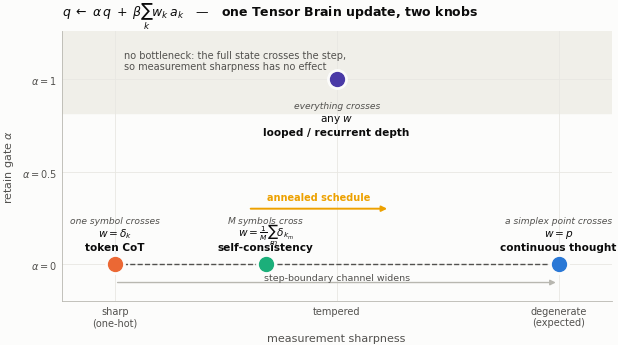

Write the Python code that produced this figure.
"""Figures for the measurement chain-of-thought report.

Each function consumes one JSON payload written by ``run_experiment`` and emits a
PDF into ``output/measurement_cot/figures``. Series colours are taken in fixed
slot order from a validated categorical palette, every multi-series panel is
direct-labelled as well as legended, and no panel uses two y-scales.
"""

from __future__ import annotations

import json
from collections import defaultdict
from pathlib import Path

import matplotlib as mpl
import numpy as np

mpl.use("Agg")
import matplotlib.pyplot as plt  # noqa: E402
from matplotlib.lines import Line2D  # noqa: E402

OUTPUT = Path("output/measurement_cot")
FIGURES = OUTPUT / "figures"

# Validated categorical slots, assigned in fixed order and never cycled.
BLUE, ORANGE, AQUA, YELLOW, VIOLET = "#2a78d6", "#eb6834", "#1baf7a", "#eda100", "#4a3aa7"
INK, INK_2, MUTED = "#0b0b0b", "#52514e", "#b8b7b0"
SURFACE = "#fcfcfb"

mpl.rcParams.update(
    {
        "figure.facecolor": SURFACE,
        "axes.facecolor": SURFACE,
        "savefig.facecolor": SURFACE,
        "font.family": "sans-serif",
        "font.sans-serif": ["Helvetica Neue", "Helvetica", "Arial", "DejaVu Sans"],
        "font.size": 8,
        "axes.labelsize": 8,
        "axes.titlesize": 8.5,
        "axes.titleweight": "bold",
        "axes.labelcolor": INK_2,
        "axes.edgecolor": MUTED,
        "axes.linewidth": 0.6,
        "axes.spines.top": False,
        "axes.spines.right": False,
        "xtick.color": INK_2,
        "ytick.color": INK_2,
        "xtick.labelsize": 7,
        "ytick.labelsize": 7,
        "legend.fontsize": 7,
        "legend.frameon": False,
        "lines.linewidth": 1.6,
        "grid.color": "#e8e7e2",
        "grid.linewidth": 0.6,
        "savefig.bbox": "tight",
        "savefig.pad_inches": 0.02,
        "pdf.fonttype": 42,
    }
)

# Display names, ordered from the narrowest step-boundary channel to the widest.
CONDITION_ORDER = [
    "none",
    "pause",
    "sample-M1",
    "argmax",
    "sample-M2",
    "sample-M4",
    "sample-M8",
    "sample-M16",
    "expected-t0.5",
    "expected",
    "expected-t2",
]
CONDITION_LABEL = {
    "none": "no feedback",
    "pause": "pause vector",
    "sample-M1": "sample $M{=}1$",
    "sample-M2": "sample $M{=}2$",
    "sample-M4": "sample $M{=}4$",
    "sample-M8": "sample $M{=}8$",
    "sample-M16": "sample $M{=}16$",
    "argmax": "argmax",
    "expected-t0.5": r"expected $\tau{=}0.5$",
    "expected": "expected",
    "expected-t2": r"expected $\tau{=}2$",
}


def _load(name: str) -> dict:
    return json.loads((OUTPUT / name).read_text())


def _grid(ax, axis: str = "y") -> None:
    ax.grid(True, axis=axis, zorder=0)
    ax.set_axisbelow(True)


def _aggregate(records, key_fields, value="test_accuracy"):
    """Mean and standard deviation over seeds for each key."""

    buckets = defaultdict(list)
    for record in records:
        buckets[tuple(record[f] for f in key_fields)].append(record[value])
    return {k: (float(np.mean(v)), float(np.std(v)), len(v)) for k, v in buckets.items()}


def figure_plane(name: str = "plane.json") -> Path:
    """Accuracy across the retain gate and the collapse mode."""

    payload = _load(name)
    records = payload["records"]
    stats = _aggregate(records, ["retain_gate", "condition"])
    retains = sorted({r["retain_gate"] for r in records})
    conditions = [c for c in CONDITION_ORDER if any(r["condition"] == c for r in records)]

    matrix = np.full((len(conditions), len(retains)), np.nan)
    for i, condition in enumerate(conditions):
        for j, retain in enumerate(retains):
            if (retain, condition) in stats:
                matrix[i, j] = stats[(retain, condition)][0]

    fig, axes = plt.subplots(
        1, 2, figsize=(7.1, 3.3), gridspec_kw={"width_ratios": [1.25, 1.0], "wspace": 0.42}
    )

    ax = axes[0]
    # Sequential magnitude: one hue, light to dark.
    cmap = mpl.colors.LinearSegmentedColormap.from_list("blues", ["#eef4fc", BLUE, "#12325c"])
    image = ax.imshow(matrix, cmap=cmap, vmin=0.45, vmax=1.0, aspect="auto")
    ax.set_xticks(range(len(retains)), [f"{r:g}" for r in retains])
    ax.set_yticks(range(len(conditions)), [CONDITION_LABEL[c] for c in conditions])
    ax.set_xlabel(r"retain gate $\alpha$")
    ax.set_title("Accuracy over the collapse dial", loc="left", color=INK)
    for i in range(len(conditions)):
        for j in range(len(retains)):
            if np.isnan(matrix[i, j]):
                continue
            ax.text(
                j, i, f"{matrix[i, j]:.2f}",
                ha="center", va="center", fontsize=6.2,
                color="white" if matrix[i, j] > 0.78 else INK,
            )
    ax.tick_params(length=0)
    for spine in ax.spines.values():
        spine.set_visible(False)
    bar = fig.colorbar(image, ax=ax, fraction=0.036, pad=0.02)
    bar.set_label("test accuracy", size=7, color=INK_2)
    bar.ax.tick_params(labelsize=6.5, length=0)
    bar.outline.set_visible(False)

    ax = axes[1]
    # Four near-identical condition curves would waste this panel. What the grid
    # actually shows is how fast the choice of collapse stops mattering, so plot
    # the spread across all conditions directly, on a log axis.
    spreads = []
    for retain in retains:
        means = [stats[(retain, c)][0] for c in conditions if (retain, c) in stats]
        spreads.append(max(means) - min(means))
    ax.plot(retains, spreads, color=BLUE, marker="o", markersize=5)
    for retain, spread in zip(retains, spreads, strict=True):
        ax.annotate(
            f"{spread:.3f}", (retain, spread), textcoords="offset points",
            xytext=(0, 7), fontsize=6.5, color=INK_2, ha="center",
        )
    ax.annotate(
        "", xy=(0.25, spreads[1] * 1.9), xytext=(0.0, spreads[0] * 0.55),
        arrowprops={"arrowstyle": "-|>", "color": ORANGE, "linewidth": 1.2,
                    "connectionstyle": "arc3,rad=-0.25"},
    )
    ax.text(
        0.30, spreads[0] * 0.30,
        f"retaining a quarter of the state\nshrinks the spread "
        f"{spreads[0] / max(spreads[1], 1e-9):.0f}$\\times$",
        fontsize=6.8, color=ORANGE,
    )
    _grid(ax)
    ax.set_yscale("log")
    ax.set_xlabel(r"retain gate $\alpha$")
    ax.set_ylabel("spread across all 11 collapse modes")
    ax.set_xlim(-0.05, 1.05)
    ax.set_title("How fast the choice stops mattering", loc="left", color=INK)
    return _save(fig, "plane")


def figure_channel(name: str = "plane.json") -> Path:
    """Accuracy against the number of Monte-Carlo draws at the bottleneck."""

    payload = _load(name)
    records = [r for r in payload["records"] if r["retain_gate"] == 0.0]
    stats = _aggregate(records, ["condition"])
    samples = [1, 2, 4, 8, 16]
    available = [m for m in samples if (f"sample-M{m}",) in stats]
    means = [stats[(f"sample-M{m}",)][0] for m in available]
    errors = [stats[(f"sample-M{m}",)][1] for m in available]

    fig, ax = plt.subplots(figsize=(3.5, 2.9))
    ax.errorbar(
        available, means, yerr=errors, color=BLUE, marker="o", markersize=4,
        capsize=2, elinewidth=0.8, label="sampled measurement",
    )
    if ("expected",) in stats:
        limit = stats[("expected",)][0]
        ax.axhline(limit, color=ORANGE, linewidth=1.4)
        ax.annotate(
            f"continuous limit  {limit:.2f}", (available[0], limit), textcoords="offset points",
            xytext=(2, 4), fontsize=6.8, color=ORANGE,
        )
    if ("argmax",) in stats:
        greedy = stats[("argmax",)][0]
        ax.axhline(greedy, color=AQUA, linewidth=1.0, linestyle="--")
        ax.annotate(
            f"argmax  {greedy:.2f}", (available[0], greedy), textcoords="offset points",
            xytext=(2, -9), fontsize=6.8, color=AQUA,
        )
    ax.axhline(0.5, color=MUTED, linewidth=0.8, linestyle=":")
    _grid(ax)
    ax.set_xscale("log", base=2)
    ax.set_xticks(available, [str(m) for m in available])
    ax.set_xlabel("measurement draws $M$ per step")
    ax.set_ylabel("test accuracy")
    ax.set_title(r"Widening the channel at $\alpha{=}0$", loc="left", color=INK)
    ax.legend(loc="lower right")
    return _save(fig, "channel")


def figure_mean_field(name: str = "analysis.json", tag: str = "alpha=0") -> Path:
    """Monte-Carlo convergence of sampled feedback to the exact expectation."""

    payload = _load(name)
    rows = payload[f"monte_carlo[{tag}]"]
    samples = np.array([r["samples"] for r in rows])
    distance = np.array([r["distance"] for r in rows])

    fig, ax = plt.subplots(figsize=(3.5, 2.9))
    ax.plot(samples, distance, color=BLUE, marker="o", markersize=4, label="measured distance")
    reference = distance[0] * samples**-0.5
    ax.plot(samples, reference, color=INK_2, linestyle="--", linewidth=1.0, label=r"$M^{-1/2}$")
    ax.annotate(
        r"$M^{-1/2}$", (samples[-1], reference[-1]), textcoords="offset points",
        xytext=(3, -2), fontsize=6.8, color=INK_2,
    )
    _grid(ax)
    ax.set_xscale("log", base=2)
    ax.set_yscale("log")
    ax.set_xlabel("measurement draws $M$")
    ax.set_ylabel(r"$\|\hat{f}_M - \mathbb{E}_p[a]\|$")
    ax.set_title("Discrete measurement is a Monte-Carlo\nestimate of continuous feedback",
                 loc="left", color=INK)
    ax.legend(loc="upper right")
    return _save(fig, "mean_field")


def figure_jensen(name: str = "analysis.json", tag: str = "alpha=0") -> Path:
    """The gap between evolving the mean and averaging the evolved states."""

    payload = _load(name)
    gate_rows = payload[f"jensen[{tag}]"]
    entropy_rows = payload[f"jensen_by_entropy[{tag}]"]
    temperature_rows = payload.get(f"jensen_by_temperature[{tag}]", [])

    fig, axes = plt.subplots(1, 3, figsize=(7.1, 2.7), gridspec_kw={"wspace": 0.40})

    ax = axes[0]
    beta = np.array([r["feedback_gate"] for r in gate_rows])
    gap = np.array([r["gap"] for r in gate_rows])
    ax.plot(beta, gap, color=BLUE, marker="o", markersize=4, label="measured")
    reference = gap[0] * (beta / beta[0]) ** 2
    ax.plot(beta, reference, color=INK_2, linestyle="--", linewidth=1.0, label=r"$\beta^{2}$")
    _grid(ax)
    ax.set_xscale("log")
    ax.set_yscale("log")
    ax.set_xticks(beta, [f"{b:g}" for b in beta])
    ax.minorticks_off()
    ax.set_xlabel(r"feedback gate $\beta$")
    ax.set_ylabel(r"$\|\Phi(\bar q)-\mathbb{E}[\Phi(q)]\|$")
    ax.set_title("(a) the $\\beta^{2}$ law", loc="left", color=INK)
    ax.legend(loc="upper left")

    ax = axes[1]
    if temperature_rows:
        spread = np.array([r["spread"] for r in temperature_rows])
        gap_t = np.array([r["gap"] for r in temperature_rows])
        ax.plot(spread, gap_t, color=BLUE, marker="o", markersize=4)
        # Where the trained chain actually sits: the whole cross-section of its own
        # steps occupies a narrow, saturated band at the right-hand edge.
        observed = np.array([r["spread"] for r in entropy_rows])
        ax.axvspan(observed.min(), observed.max(), color="#f0efe9", zorder=0)
        ax.annotate(
            "the chain's own\noperating range",
            (float(observed.mean()), float(gap_t.max())),
            textcoords="offset points", xytext=(-64, -6), fontsize=6.4, color=INK_2,
        )
    _grid(ax)
    ax.set_xlabel(r"candidate spread $\mathrm{tr}\,\mathrm{Cov}_p[a]$")
    ax.set_ylabel(r"$\|\Phi(\bar q)-\mathbb{E}[\Phi(q)]\|$")
    ax.set_title("(b) falls as belief sharpens", loc="left", color=INK)

    ax = axes[2]
    entropy = np.array([r["entropy"] for r in entropy_rows])
    gap_e = np.array([r["gap"] for r in entropy_rows])
    ax.plot(entropy, gap_e, color=ORANGE, marker="o", markersize=4)
    ax.set_ylim(0, max(gap_e) * 1.6)
    _grid(ax)
    ax.set_xlabel("index entropy at the step (nats)")
    ax.set_ylabel(r"$\|\Phi(\bar q)-\mathbb{E}[\Phi(q)]\|$")
    ax.set_title("(c) but flat across its own steps", loc="left", color=INK)
    return _save(fig, "jensen")


def figure_frontier(name: str = "analysis.json", tag: str = "alpha=0") -> Path:
    """Frontier mass held by a continuous and a discrete chain, hop by hop."""

    payload = _load(name)
    soft = payload[f"steps[{tag}]"]
    hard = payload[f"steps-discrete[{tag}]"]
    hops = [r["hop"] for r in soft]

    fig, axes = plt.subplots(1, 2, figsize=(7.1, 2.9), gridspec_kw={"wspace": 0.32})

    ax = axes[0]
    width = 0.36
    positions = np.arange(len(hops))
    for offset, rows, colour, label in (
        (-width / 2 - 0.01, soft, BLUE, "continuous"),
        (+width / 2 + 0.01, hard, ORANGE, "discrete (argmax)"),
    ):
        values = [r["frontier_mass"] for r in rows]
        ax.bar(positions + offset, values, width, color=colour, label=label, zorder=2)
        for x, v in zip(positions + offset, values, strict=True):
            ax.text(x, v + 0.015, f"{v:.2f}", ha="center", fontsize=6.2, color=INK_2)
    chance = [r["frontier_chance"] for r in soft]
    ax.plot(positions, chance, color=INK_2, linestyle=":", linewidth=1.0, marker="_", markersize=8)
    ax.annotate(
        "chance", (positions[-1], chance[-1]), textcoords="offset points",
        xytext=(4, -2), fontsize=6.5, color=INK_2,
    )
    _grid(ax)
    ax.set_xticks(positions, [str(h) for h in hops])
    ax.set_xlabel("reasoning step")
    ax.set_ylabel("probability mass on the true frontier")
    ax.set_ylim(0, 1.0)
    ax.set_title("The superposition is readable at every step", loc="left", color=INK)
    ax.legend(loc="upper left")

    ax = axes[1]
    # Lift over chance, not e^H: the effective-alternatives measure is dominated by
    # the near-zero tail of a 64-way distribution and says little about whether the
    # right nodes are the ones being held.
    for rows, colour, label in ((soft, BLUE, "continuous"), (hard, ORANGE, "discrete (argmax)")):
        lift = [r["frontier_mass"] / max(r["frontier_chance"], 1e-9) for r in rows]
        ax.plot(
            [r["hop"] for r in rows], lift, color=colour, marker="o", markersize=4, label=label,
        )
        ax.annotate(
            f"{lift[-1]:.1f}$\\times$", ([r["hop"] for r in rows][-1], lift[-1]),
            textcoords="offset points", xytext=(4, -1), fontsize=6.5, color=INK_2,
        )
    ax.axhline(1.0, color=MUTED, linewidth=0.8, linestyle=":")
    ax.text(hops[-1], 1.35, "chance", fontsize=6.5, color=INK_2, ha="right")
    twin = ax.twiny()
    twin.set_xticks([])
    twin.set_xlabel(
        "true frontier size:  "
        + "   ".join(f"{r['frontier_size']:.1f}" for r in soft),
        fontsize=6.8, color=INK_2, labelpad=6,
    )
    _grid(ax)
    ax.set_xticks(hops)
    ax.set_ylim(0, None)
    ax.set_xlabel("reasoning step")
    ax.set_ylabel("frontier mass relative to chance")
    ax.set_title("Both decline as the frontier widens", loc="left", color=INK)
    ax.legend(loc="center left")
    return _save(fig, "frontier")


def figure_zeno(name: str = "analysis.json", tag: str = "alpha=0") -> Path:
    """Repeated measurement of one window, with no evolution in between."""

    keys = [k for k in _load(name) if k.startswith(f"zeno[{tag}|")]
    payload = _load(name)
    fig, axes = plt.subplots(1, 3, figsize=(7.1, 2.7), gridspec_kw={"wspace": 0.40})

    def parse(key: str) -> tuple[float, float]:
        inner = key.split("|")[1].rstrip("]")
        a, b = inner.split(",")
        return float(a.split("=")[1]), float(b.split("=")[1])

    keys = sorted(keys, key=parse)
    betas = sorted({parse(k)[1] for k in keys})
    alphas = sorted({parse(k)[0] for k in keys})
    colours = [BLUE, ORANGE, AQUA, YELLOW, VIOLET]

    panels = [
        ("entropy", "index entropy (nats)", "(a) belief sharpens"),
        ("frontier_mass", "mass on true frontier", "(b) usually towards the truth"),
        ("mode_agreement", "agreement with first outcome", "(c) while revising its first answer"),
    ]
    for ax, (field, ylabel, title) in zip(axes, panels, strict=True):
        for index, beta in enumerate(betas):
            for alpha in alphas:
                key = f"zeno[{tag}|a={alpha:g},b={beta:g}]"
                if key not in payload:
                    continue
                rows = payload[key]
                style = {1.0: "-", 0.9: "--", 0.5: ":"}.get(alpha, "-")
                ax.plot(
                    [r["repeat"] for r in rows], [r[field] for r in rows],
                    color=colours[index % len(colours)], linestyle=style, linewidth=1.4,
                )
        _grid(ax)
        ax.set_xlabel("repeated measurements $R$")
        ax.set_ylabel(ylabel)
        ax.set_title(title, loc="left", color=INK, fontsize=8)

    handles = [Line2D([], [], color=colours[i % len(colours)], label=rf"$\beta={b:g}$")
               for i, b in enumerate(betas)]
    handles += [Line2D([], [], color=INK_2, linestyle={1.0: "-", 0.9: "--", 0.5: ":"}.get(a, "-"),
                       label=rf"$\alpha={a:g}$") for a in alphas]
    axes[0].legend(handles=handles, loc="lower left", ncol=2, fontsize=6.2)
    # The one setting that walks away from the truth deserves to be named rather
    # than left as an unexplained dip.
    axes[1].annotate(
        "weak feedback into\na decaying state\nloses the evidence",
        (5.5, 0.34), textcoords="offset points", xytext=(4, -2),
        fontsize=6.2, color=INK_2, va="top",
    )
    return _save(fig, "zeno")


def figure_depth(name: str = "depth.json") -> Path:
    """How the discrete-continuous gap grows with the search frontier."""

    payload = _load(name)
    records = payload["records"]
    stats = _aggregate(records, ["hops", "condition"])
    hops = sorted({r["hops"] for r in records})
    frontier = {r["hops"]: r["frontier_sizes"][-1] for r in records}

    fig, axes = plt.subplots(1, 2, figsize=(7.1, 2.9), gridspec_kw={"wspace": 0.32})

    ax = axes[0]
    series = [
        ("expected", BLUE, "continuous"),
        ("argmax", ORANGE, "discrete (argmax)"),
        ("sample-M8", AQUA, "sample $M{=}8$"),
        ("sample-M1", YELLOW, "sample $M{=}1$"),
        ("none", MUTED, "no feedback"),
    ]
    for condition, colour, label in series:
        points = [(h, stats[(h, condition)]) for h in hops if (h, condition) in stats]
        if not points:
            continue
        xs = [p[0] for p in points]
        means = [p[1][0] for p in points]
        errors = [p[1][1] for p in points]
        # Five overlapping series converge at the right edge, so identity is carried
        # by the legend alone rather than by colliding direct labels.
        ax.errorbar(
            xs, means, yerr=errors, color=colour, marker="o", markersize=4, capsize=2,
            elinewidth=0.8, label=label, linestyle="--" if condition == "none" else "-",
        )
    ax.axhline(0.5, color=MUTED, linewidth=0.8, linestyle=":")
    ax.text(min(hops), 0.512, "chance", fontsize=6.5, color=INK_2, ha="left")
    _grid(ax)
    ax.set_xticks(hops)
    ax.set_xlabel("search depth (hops)")
    ax.set_ylabel("test accuracy")
    ax.set_xlim(min(hops) - 0.15, max(hops) + 0.15)
    ax.set_ylim(0.38, 1.04)
    ax.set_title(r"Deeper search at $\alpha{=}0$", loc="left", color=INK)
    ax.legend(loc="lower center", ncol=2, fontsize=6.4)

    ax = axes[1]
    gaps, widths = [], []
    for hop in hops:
        if (hop, "expected") in stats and (hop, "argmax") in stats:
            gaps.append(stats[(hop, "expected")][0] - stats[(hop, "argmax")][0])
            widths.append(frontier[hop])
    ax.plot(widths, gaps, color=VIOLET, marker="o", markersize=4)
    for width, gap, hop in zip(widths, gaps, hops, strict=False):
        ax.annotate(f"{hop} hops", (width, gap), textcoords="offset points",
                    xytext=(5, -6), fontsize=6.3, color=INK_2)
    ax.set_xticks(widths, [str(w) for w in widths])
    ax.set_xlim(min(widths) - 1.5, max(widths) + 3.5)
    _grid(ax)
    ax.set_xlabel("terminal frontier size")
    ax.set_ylabel("continuous $-$ discrete accuracy")
    ax.set_title("The gap tracks how much must be held open", loc="left", color=INK)
    return _save(fig, "depth")


def figure_capacity(name: str = "capacity.json") -> Path:
    """Whether the alpha=1 null survives narrowing the state that crosses the step."""

    payload = _load(name)
    records = payload["records"]
    stats = _aggregate(records, ["state_dim", "condition"])
    dims = sorted({r["state_dim"] for r in records})

    fig, axes = plt.subplots(1, 2, figsize=(7.1, 2.9), gridspec_kw={"wspace": 0.32})

    ax = axes[0]
    for condition, colour, label in (
        ("expected", BLUE, "continuous"),
        ("argmax", ORANGE, "discrete (argmax)"),
        ("none", MUTED, "no feedback"),
    ):
        points = [(d, stats[(d, condition)]) for d in dims if (d, condition) in stats]
        if not points:
            continue
        xs = [p[0] for p in points]
        means = [p[1][0] for p in points]
        errors = [p[1][1] for p in points]
        # The legend carries identity here; direct labels would collide at the
        # right edge where all three conditions converge.
        ax.errorbar(
            xs, means, yerr=errors, color=colour, marker="o", markersize=4, capsize=2,
            elinewidth=0.8, label=label, linestyle="--" if condition == "none" else "-",
        )
    ax.axhline(0.5, color=MUTED, linewidth=0.8, linestyle=":")
    ax.text(dims[0], 0.508, "chance", fontsize=6.5, color=INK_2, ha="left")
    _grid(ax)
    ax.set_xscale("log", base=2)
    ax.set_xticks(dims, [str(d) for d in dims])
    ax.set_xlabel("pre-CBS width crossing the step")
    ax.set_ylabel("test accuracy")
    ax.set_xlim(min(dims) * 0.85, max(dims) * 1.2)
    ax.set_title(r"At $\alpha{=}1$, narrowing the state", loc="left", color=INK)
    ax.legend(loc="lower right")

    ax = axes[1]
    gaps, widths = [], []
    for dim in dims:
        if (dim, "expected") in stats and (dim, "argmax") in stats:
            gaps.append(stats[(dim, "expected")][0] - stats[(dim, "argmax")][0])
            widths.append(dim)
    # Below the width at which anything is learned, a zero gap means "no model",
    # not "no effect"; shade that region rather than let it read as a data point.
    floor = [w for w in widths if stats[(w, "expected")][0] < 0.55]
    if floor:
        ax.axvspan(min(widths) * 0.8, max(floor) * 1.4, color="#f0efe9", zorder=0)
        ax.annotate(
            "nothing is learned\nat any sharpness",
            (max(floor), 0.0), textcoords="offset points", xytext=(-2, 24),
            fontsize=6.3, color=INK_2, ha="right",
        )
    ax.plot(widths, gaps, color=VIOLET, marker="o", markersize=4, zorder=3)
    ax.axhline(0.0, color=MUTED, linewidth=0.8, linestyle=":")
    _grid(ax)
    ax.set_xscale("log", base=2)
    ax.set_xticks(widths, [str(w) for w in widths])
    ax.set_xlim(min(widths) * 0.8, max(widths) * 1.25)
    ax.set_xlabel("pre-CBS width crossing the step")
    ax.set_ylabel("continuous $-$ discrete accuracy")
    ax.set_title("The gap peaks at intermediate width", loc="left", color=INK)
    return _save(fig, "capacity")


def figure_schedule(name: str = "schedule.json") -> Path:
    """Annealed measurement schedules against the uniform endpoints."""

    payload = _load(name)
    stats = _aggregate(payload["records"], ["schedule"])
    # The run names say which end was annealed; the labels say what that means for
    # *when* the chain commits, which is what the result is actually about.
    label = {
        "anneal-to-discrete": "collapse only at step 3 (widest frontier)",
        "all-discrete": "collapse at every step",
        "alternating": "collapse only at step 2",
        "anneal-to-continuous": "collapse only at step 1 (narrowest frontier)",
        "all-continuous": "never collapse",
    }
    # Bottom to top: worst to best, so the single-collapse schedules read off in the
    # order of the step they collapse at.
    order = [
        "anneal-to-discrete", "all-discrete", "alternating",
        "anneal-to-continuous", "all-continuous",
    ]
    order = [s for s in order if (s,) in stats]
    means = [stats[(s,)][0] for s in order]
    errors = [stats[(s,)][1] for s in order]
    colours = [ORANGE if s == "all-discrete" else BLUE if s == "all-continuous" else AQUA
               for s in order]

    fig, ax = plt.subplots(figsize=(5.4, 2.9))
    positions = np.arange(len(order))
    ax.barh(positions, means, 0.6, xerr=errors, color=colours,
            error_kw={"elinewidth": 0.8, "capsize": 2, "ecolor": INK_2}, zorder=2)
    for y, value in zip(positions, means, strict=True):
        ax.text(value + 0.010, y, f"{value:.3f}", va="center", fontsize=6.8, color=INK_2)
    ax.axvline(0.5, color=MUTED, linewidth=0.8, linestyle=":")
    ax.text(0.505, len(order) - 0.35, "chance", fontsize=6.5, color=INK_2)
    _grid(ax, axis="x")
    ax.set_yticks(positions, [label.get(s, s) for s in order])
    ax.set_xlabel("test accuracy")
    ax.set_xlim(0.4, max(means) + 0.09)
    ax.set_title("Collapsing late costs more than collapsing early", loc="left", color=INK)
    return _save(fig, "schedule")


def figure_dial() -> Path:
    """The two knobs of the step update, and where known methods sit in the plane."""

    fig, ax = plt.subplots(figsize=(7.1, 3.5))
    ax.set_xlim(-0.12, 1.12)
    ax.set_ylim(-0.20, 1.26)

    # The band where the whole latent state survives the step: nothing has to pass
    # through the index layer, so the sharpness axis stops mattering.
    ax.axhspan(0.82, 1.26, color="#f0efe9", zorder=0)
    ax.text(
        0.02, 1.16, "no bottleneck: the full state crosses the step,\n"
        "so measurement sharpness has no effect",
        fontsize=7, color=INK_2, va="top",
    )

    marks = [
        (0.0, 0.0, ORANGE, "token CoT", r"$w=\delta_k$", "one symbol crosses"),
        (0.34, 0.0, AQUA, "self-consistency", r"$w=\frac{1}{M}\sum_m\delta_{k_m}$",
         "$M$ symbols cross"),
        (1.0, 0.0, BLUE, "continuous thought", r"$w=p$", "a simplex point crosses"),
        (0.5, 1.0, VIOLET, "looped / recurrent depth", r"any $w$", "everything crosses"),
    ]
    for x, y, colour, name, formula, note in marks:
        ax.plot([x], [y], marker="o", markersize=10, color=colour, zorder=4)
        ax.plot([x], [y], marker="o", markersize=14, color=SURFACE, zorder=3)
        offset = 0.075 if y < 0.5 else -0.30
        ax.text(x, y + offset, name, ha="center", fontsize=7.6, color=INK, weight="bold")
        ax.text(x, y + offset + 0.075, formula, ha="center", fontsize=7.6, color=INK)
        ax.text(x, y + offset + 0.145, note, ha="center", fontsize=6.6,
                color=INK_2, style="italic")

    # The interpolating family this report measures.
    ax.plot([0.0, 1.0], [0.0, 0.0], color=INK_2, linewidth=1.0, linestyle="--", zorder=2)
    ax.annotate(
        "", xy=(1.0, -0.10), xytext=(0.0, -0.10),
        arrowprops={"arrowstyle": "-|>", "color": MUTED, "linewidth": 1.0},
    )
    ax.text(0.5, -0.085, "step-boundary channel widens", ha="center",
            fontsize=6.8, color=INK_2)
    ax.annotate(
        "", xy=(0.62, 0.30), xytext=(0.30, 0.30),
        arrowprops={"arrowstyle": "-|>", "color": YELLOW, "linewidth": 1.4},
    )
    ax.text(0.46, 0.345, "annealed schedule", ha="center", fontsize=7, color=YELLOW,
            weight="bold")

    ax.set_xticks([0.0, 0.5, 1.0], ["sharp\n(one-hot)", "tempered", "degenerate\n(expected)"])
    ax.set_yticks([0.0, 0.5, 1.0], [r"$\alpha=0$", r"$\alpha=0.5$", r"$\alpha=1$"])
    ax.set_xlabel("measurement sharpness")
    ax.set_ylabel(r"retain gate $\alpha$")
    ax.set_title(
        r"$q \;\leftarrow\; \alpha\,q \;+\; \beta\sum_k w_k\,a_k$"
        "   —   one Tensor Brain update, two knobs",
        loc="left", color=INK, fontsize=9,
    )
    ax.tick_params(length=0)
    _grid(ax, axis="both")
    return _save(fig, "dial")


def _save(fig, name: str) -> Path:
    FIGURES.mkdir(parents=True, exist_ok=True)
    path = FIGURES / f"{name}.pdf"
    fig.savefig(path)
    fig.savefig(path.with_suffix(".png"), dpi=200)
    plt.close(fig)
    print(f"wrote {path}")
    return path


def main() -> None:
    builders = {
        "dial.json": figure_dial,
        "plane.json": lambda: (figure_plane(), figure_channel()),
        "analysis.json": lambda: (
            figure_mean_field(), figure_jensen(), figure_frontier(), figure_zeno()
        ),
        "depth.json": figure_depth,
        "schedule.json": figure_schedule,
        "capacity.json": figure_capacity,
    }
    figure_dial()
    for source, builder in builders.items():
        if source == "dial.json" or not (OUTPUT / source).exists():
            if source != "dial.json":
                print(f"skipping {source}: not found")
            continue
        builder()


if __name__ == "__main__":
    main()
